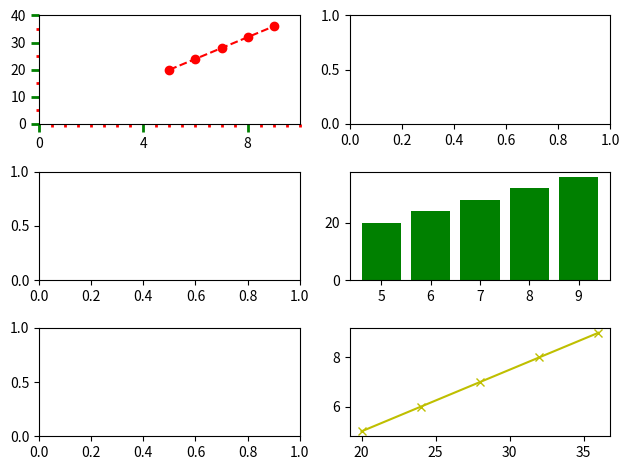

Write the Python code that produced this figure.
import matplotlib.pyplot as plt
from matplotlib.ticker import MultipleLocator

#fig, axs = plt.subplots(6,3)
#fig, ((ax1, ax2), (ax3, ax4), (ax5, ax6)) = plt.subplots(3,2)
# fig = plt.figure()
# ax1 = fig.add_subplot(3,2,4)
# ax2 = fig.add_subplot(3,2,5)


fig, ax = plt.subplots(3, 2)
x = range(5, 10)
y = range(20, 40, 4)
ax[0, 0].plot(x, y, "ro--")
ax[0,0].set_xlim(0, 10)
ax[0,0].set_ylim(0, 40)
ax[0,0].tick_params(which = "both", width = 2)
ax[0,0].tick_params(which = "major", length = 6, color = "g")
ax[0,0].tick_params(which = "minor", length = 2, color = "r")

ax[0,0].xaxis.set_minor_locator(MultipleLocator(0.5))
ax[0,0].yaxis.set_minor_locator(MultipleLocator(5))
ax[0,0].xaxis.set_major_locator(MultipleLocator(4))
ax[0,0].yaxis.set_major_locator(MultipleLocator(10))


ax[2,1].plot(y, x, "yx-")
ax[1,1].bar(x,y, color = "g")

plt.tight_layout()

plt.show()